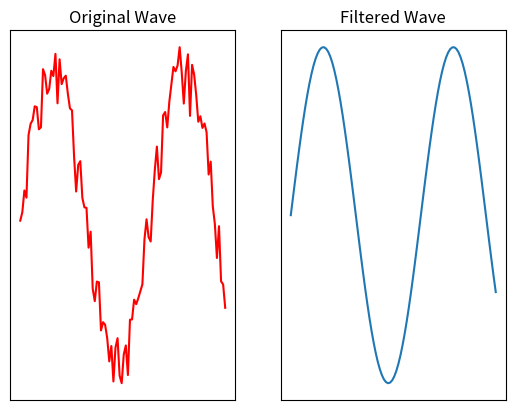

Recreate this plot in Python.

# Graph for Figure 1 in lab report 



import matplotlib.pyplot as plt
import numpy as np
import random
#Generate 5 random numbers between 10 and 30
noise = random.sample(range(10, 200), 100)
print(noise)

x = np.arange(0,10,0.1)
# noise = np.random.randint(100)
plt.subplot(1,2,1)
plt.plot(x,np.sin(x)+ 0.04*np.sqrt(noise), "r")
plt.xticks([])
plt.yticks([])
plt.title("Original Wave")



plt.subplot(1,2,2)
plt.plot(x,np.sin(x))
plt.xticks([])
plt.yticks([])
plt.title("Filtered Wave")

plt.show()
print(noise)